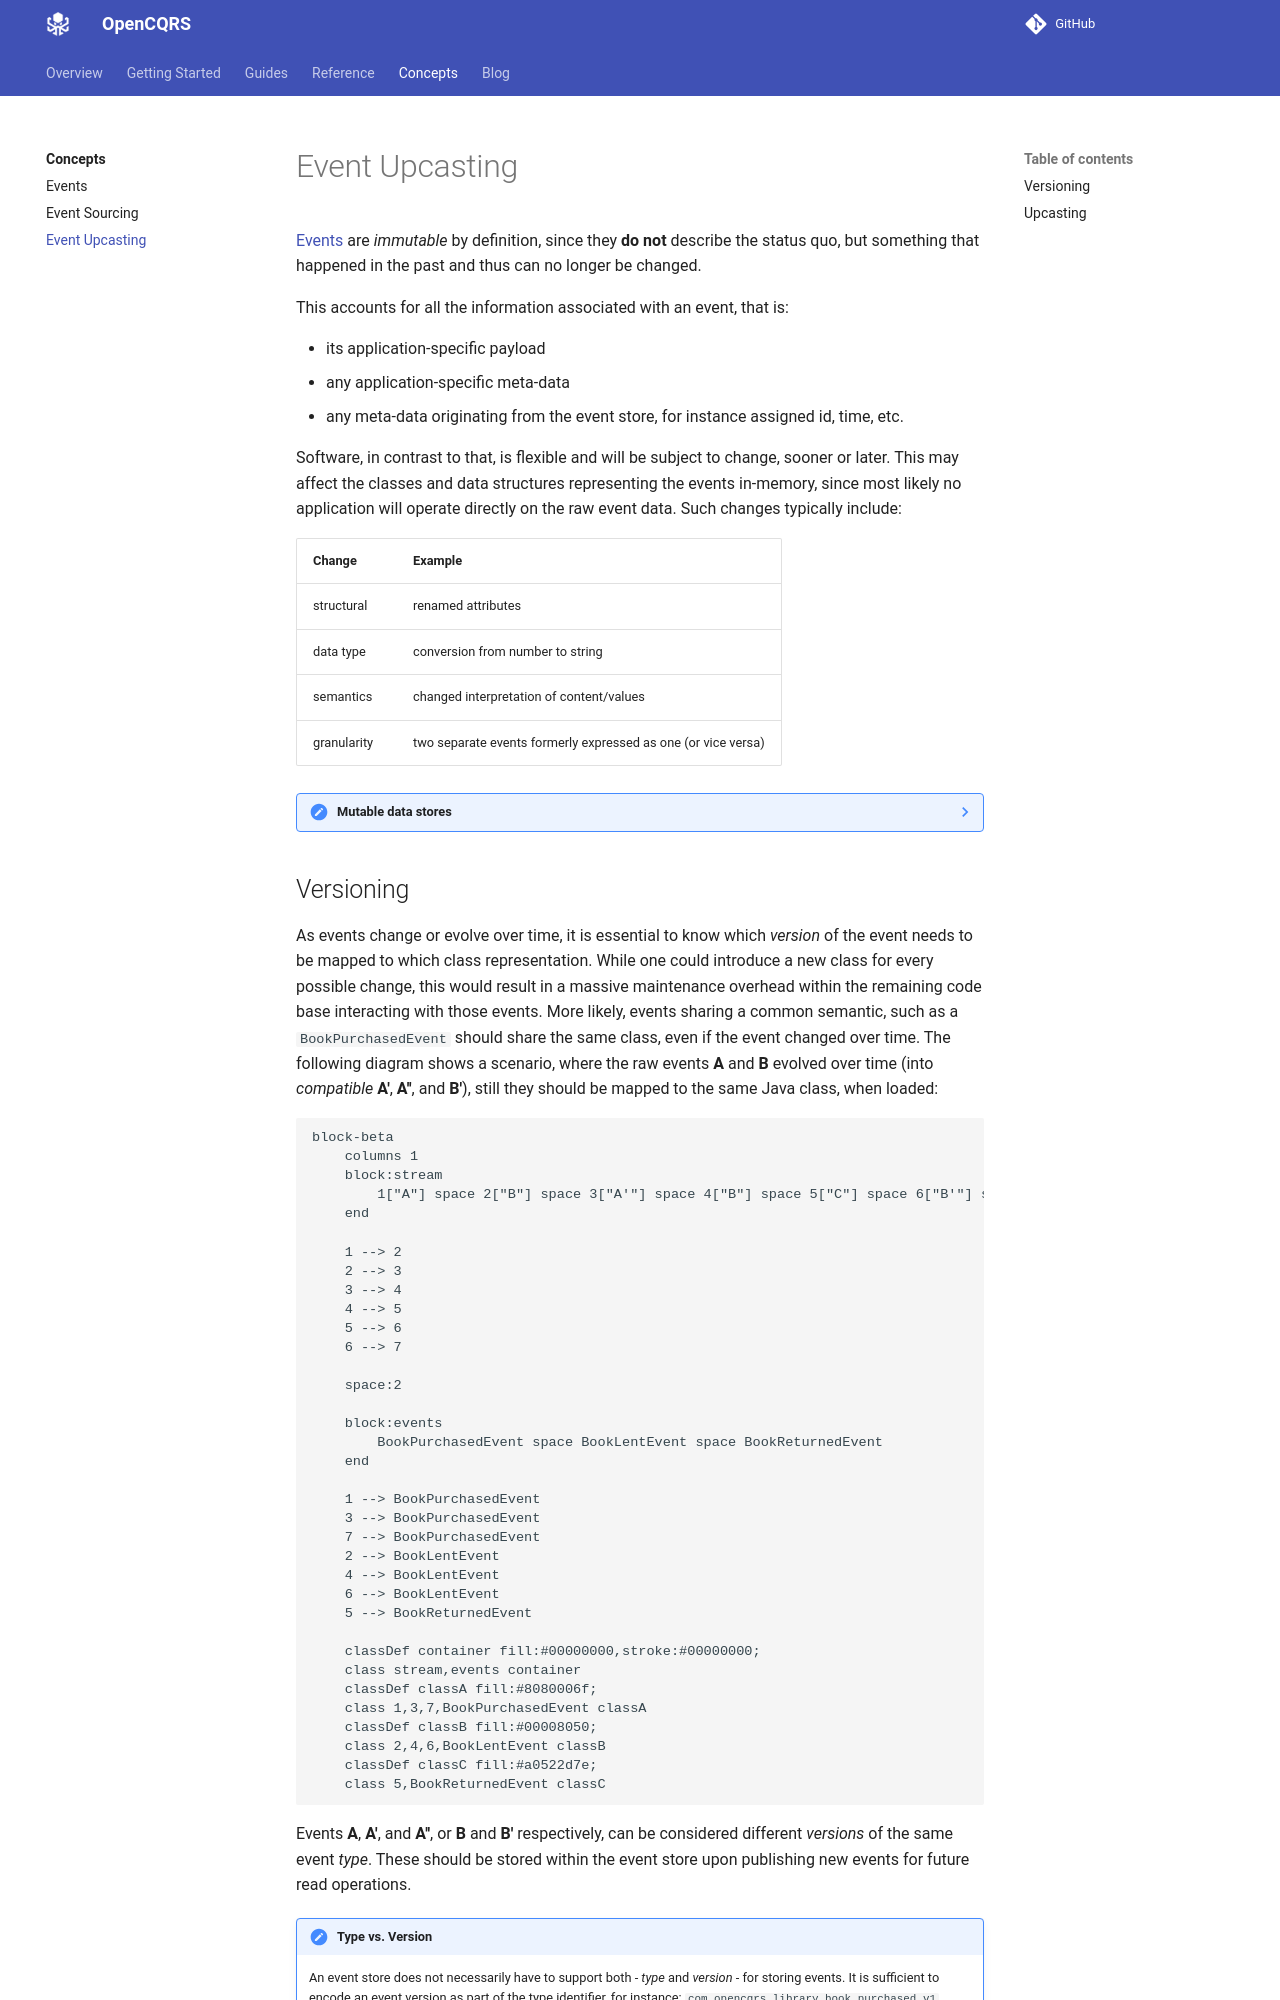

repository: open-cqrs/opencqrs · page: concepts/upcasting/index.html · generator: mkdocs

---
description: Managing event evolution using ad-hoc migrations
---

[Events](../events/index.md) are _immutable_ by definition, since they __do not__ describe the status quo,
but something that happened in the past and thus can no longer be changed.

This accounts for all the information associated with an event, that is:
 
* its application-specific payload
* any application-specific meta-data
* any meta-data originating from the event store, for instance assigned id, time, etc.

Software, in contrast to that, is flexible and will be subject to change, sooner or later.
This may affect the classes and data structures representing the events in-memory, 
since most likely no application will operate directly on the raw event data. Such changes
typically include:

| Change      | Example                                                       |
|-------------|---------------------------------------------------------------|
| structural  | renamed attributes                                            |
| data type   | conversion from number to string                              |
| semantics   | changed interpretation of content/values                      |
| granularity | two separate events formerly expressed as one (or vice versa) |


??? note "Mutable data stores"
    While the immutability of events enforces us to deal with these changes, they
    are not restricted to event-sourced applications. Applications using mutable data
    stores, such as SQL databases, also have to _update_ their
    storage schema or _migrate_ the data stored therein, if necessary.
